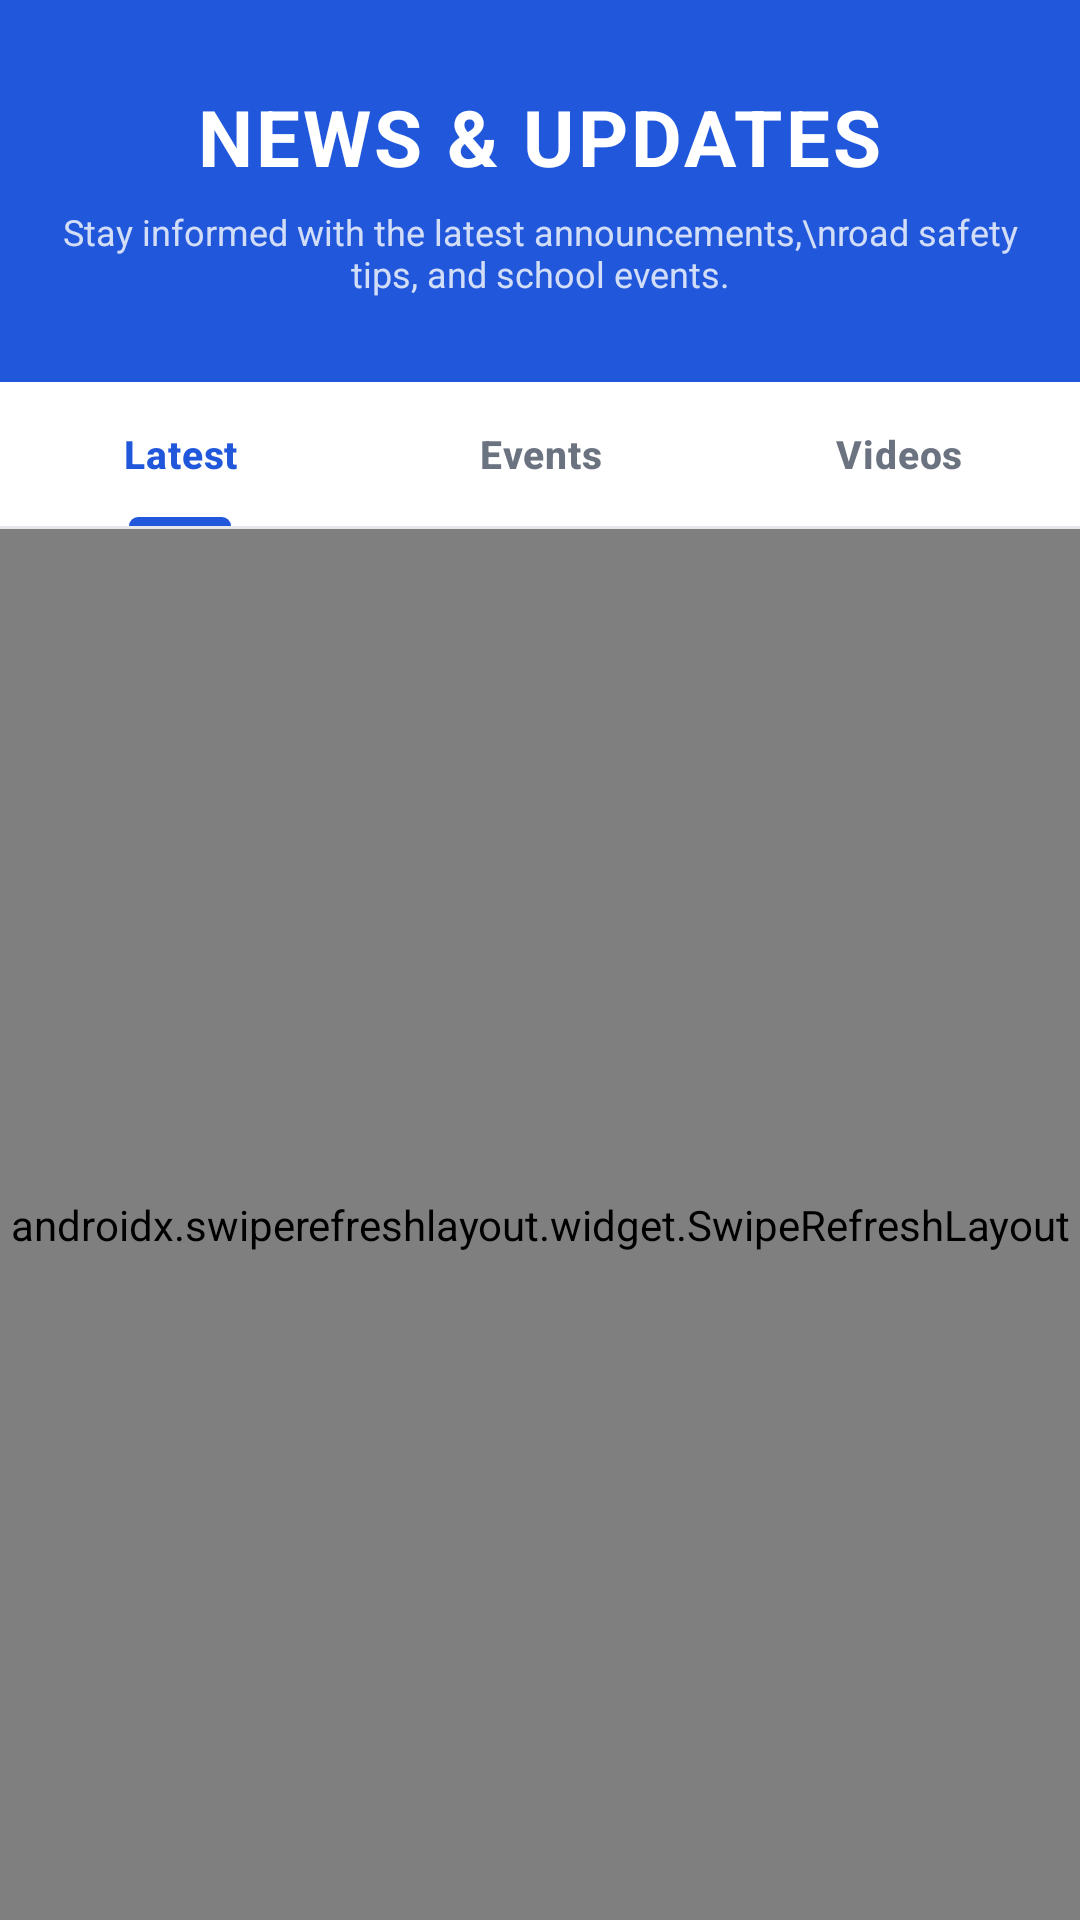

Reconstruct the res/layout file that produces this screen, plus the resources it refers to.
<!-- AndroidManifest.xml: application theme Theme.MasterDriving -->
<!-- res/layout/fragment_news.xml -->
<?xml version="1.0" encoding="utf-8"?>
<LinearLayout xmlns:android="http://schemas.android.com/apk/res/android"
    xmlns:app="http://schemas.android.com/apk/res-auto"
    android:layout_width="match_parent"
    android:layout_height="match_parent"
    android:orientation="vertical"
    android:background="@color/gray_50">

    
    <LinearLayout
        android:layout_width="match_parent"
        android:layout_height="wrap_content"
        android:background="@color/brand_blue"
        android:orientation="vertical"
        android:gravity="center"
        android:paddingTop="28dp"
        android:paddingBottom="28dp"
        android:paddingStart="20dp"
        android:paddingEnd="20dp">

        <TextView
            android:layout_width="wrap_content"
            android:layout_height="wrap_content"
            android:text="NEWS &amp; UPDATES"
            android:textColor="@color/white"
            android:textSize="26sp"
            android:textStyle="bold"
            android:letterSpacing="0.04"
            android:gravity="center" />

        <TextView
            android:layout_width="wrap_content"
            android:layout_height="wrap_content"
            android:layout_marginTop="6dp"
            android:text="Stay informed with the latest announcements,\nroad safety tips, and school events."
            android:textColor="#CCFFFFFF"
            android:textSize="12sp"
            android:gravity="center" />
    </LinearLayout>

    
    <com.google.android.material.tabs.TabLayout
        android:id="@+id/news_tabs"
        android:layout_width="match_parent"
        android:layout_height="wrap_content"
        android:background="@color/white"
        app:tabIndicatorColor="@color/brand_blue"
        app:tabSelectedTextColor="@color/brand_blue"
        app:tabTextColor="@color/gray_500"
        app:tabIndicatorHeight="3dp"
        app:tabTextAppearance="@style/TextApparance.App.Tab"
        app:tabRippleColor="@color/blue_transparent_20">

        <com.google.android.material.tabs.TabItem
            android:layout_width="wrap_content"
            android:layout_height="wrap_content"
            android:text="Latest" />

        <com.google.android.material.tabs.TabItem
            android:layout_width="wrap_content"
            android:layout_height="wrap_content"
            android:text="Events" />

        <com.google.android.material.tabs.TabItem
            android:layout_width="wrap_content"
            android:layout_height="wrap_content"
            android:text="Videos" />
    </com.google.android.material.tabs.TabLayout>

    <View
        android:layout_width="match_parent"
        android:layout_height="1dp"
        android:background="@color/gray_200" />

    
    <androidx.swiperefreshlayout.widget.SwipeRefreshLayout
        android:id="@+id/swipe_refresh"
        android:layout_width="match_parent"
        android:layout_height="0dp"
        android:layout_weight="1">

        <ScrollView
            android:layout_width="match_parent"
            android:layout_height="match_parent"
            android:fillViewport="true">

            <LinearLayout
                android:layout_width="match_parent"
                android:layout_height="wrap_content"
                android:orientation="vertical"
                android:paddingBottom="24dp">

                
                <LinearLayout
                    android:id="@+id/news_container"
                    android:layout_width="match_parent"
                    android:layout_height="wrap_content"
                    android:orientation="vertical"
                    android:padding="20dp" />

                
                <ProgressBar
                    android:id="@+id/news_progress_bar"
                    android:layout_width="wrap_content"
                    android:layout_height="wrap_content"
                    android:layout_gravity="center"
                    android:layout_marginTop="40dp"
                    android:visibility="gone"
                    android:indeterminateTint="@color/brand_blue" />

                
                <LinearLayout
                    android:id="@+id/news_empty_state"
                    android:layout_width="match_parent"
                    android:layout_height="wrap_content"
                    android:orientation="vertical"
                    android:gravity="center"
                    android:padding="40dp"
                    android:visibility="gone">

                    <ImageView
                        android:layout_width="80dp"
                        android:layout_height="80dp"
                        android:src="@drawable/ic_news"
                        app:tint="@color/gray_200"
                        android:layout_marginBottom="16dp" />

                    <TextView
                        android:layout_width="wrap_content"
                        android:layout_height="wrap_content"
                        android:text="No news yet"
                        android:textColor="@color/gray_400"
                        android:textSize="18sp"
                        android:textStyle="bold" />
                </LinearLayout>

                
                <androidx.cardview.widget.CardView
                    android:layout_width="match_parent"
                    android:layout_height="wrap_content"
                    android:layout_marginStart="20dp"
                    android:layout_marginEnd="20dp"
                    android:layout_marginTop="8dp"
                    app:cardCornerRadius="16dp"
                    app:cardElevation="2dp"
                    app:cardBackgroundColor="@color/brand_gold">

                    <LinearLayout
                        android:layout_width="match_parent"
                        android:layout_height="wrap_content"
                        android:orientation="vertical"
                        android:padding="20dp">

                        <TextView
                            android:layout_width="wrap_content"
                            android:layout_height="wrap_content"
                            android:text="💡 Road Safety Tip"
                            android:textColor="@color/brand_blue_darker"
                            android:textSize="14sp"
                            android:textStyle="bold"
                            android:layout_marginBottom="8dp" />

                        <TextView
                            android:layout_width="wrap_content"
                            android:layout_height="wrap_content"
                            android:text="Always wear your seatbelt and follow traffic rules. Safe driving starts with you!"
                            android:textColor="@color/brand_blue_dark"
                            android:textSize="13sp"
                            android:lineSpacingExtra="3dp" />
                    </LinearLayout>
                </androidx.cardview.widget.CardView>
            </LinearLayout>
        </ScrollView>
    </androidx.swiperefreshlayout.widget.SwipeRefreshLayout>

</LinearLayout>
<!-- resources referenced by this layout -->
<resources>
  <color name="blue_transparent_20">#332157DA</color>
  <color name="brand_blue">#2157DA</color>
  <color name="brand_blue_dark">#1A3A8A</color>
  <color name="brand_blue_darker">#0D1B4B</color>
  <color name="brand_gold">#F3B74C</color>
  <color name="gray_200">#E5E7EB</color>
  <color name="gray_400">#9CA3AF</color>
  <color name="gray_50">#F9FAFB</color>
  <color name="gray_500">#6B7280</color>
  <color name="white">#FFFFFF</color>
  <!-- drawable ic_news (drawable) -->
  <vector xmlns:android="http://schemas.android.com/apk/res/android"
      android:width="24dp"
      android:height="24dp"
      android:viewportWidth="24"
      android:viewportHeight="24">
      <path
          android:fillColor="@android:color/transparent"
          android:pathData="M19,3H5C3.9,3 3,3.9 3,5v14c0,1.1 0.9,2 2,2h14c1.1,0 2,-0.9 2,-2V5C21,3.9 20.1,3 19,3zM7,7h10v2H7V7zM7,11h10v2H7V11zM7,15h7v2H7V15z"
          android:strokeWidth="1.5"
          android:strokeColor="#000000"
          android:strokeLineCap="round"
          android:strokeLineJoin="round" />
  </vector>
  <style name="TextApparance.App.Tab" parent="TextAppearance.MaterialComponents.Button">
          <item name="android:textSize">13sp</item>
          <item name="android:textStyle">bold</item>
          <item name="android:textAllCaps">false</item>
          <item name="android:letterSpacing">0.02</item>
      </style>
  <style name="Theme.MasterDriving" parent="Theme.Material3.Light.NoActionBar">
          <item name="colorPrimary">@color/brand_blue</item>
          <item name="colorPrimaryVariant">@color/brand_blue_dark</item>
          <item name="colorOnPrimary">@color/white</item>
          <item name="colorSecondary">@color/brand_gold</item>
          <item name="colorOnSecondary">@color/brand_blue</item>
          <item name="colorSurface">@color/surface_white</item>
          <item name="colorOnSurface">@color/gray_900</item>
          
          <item name="colorPrimaryContainer">@color/brand_blue_medium</item>
          <item name="colorOnPrimaryContainer">@color/white</item>
          <item name="colorSecondaryContainer">@color/brand_gold</item>
          <item name="colorOnSecondaryContainer">@color/brand_blue_darker</item>
          <item name="android:statusBarColor">@color/brand_blue</item>
          <item name="android:navigationBarColor">@color/white</item>
          <item name="android:windowBackground">@color/white</item>
          <item name="android:fontFamily">sans-serif</item>
      </style>
  <color name="surface_white">#FFFFFF</color>
  <color name="gray_900">#111827</color>
  <color name="brand_blue_medium">#1A2D6B</color>
</resources>
